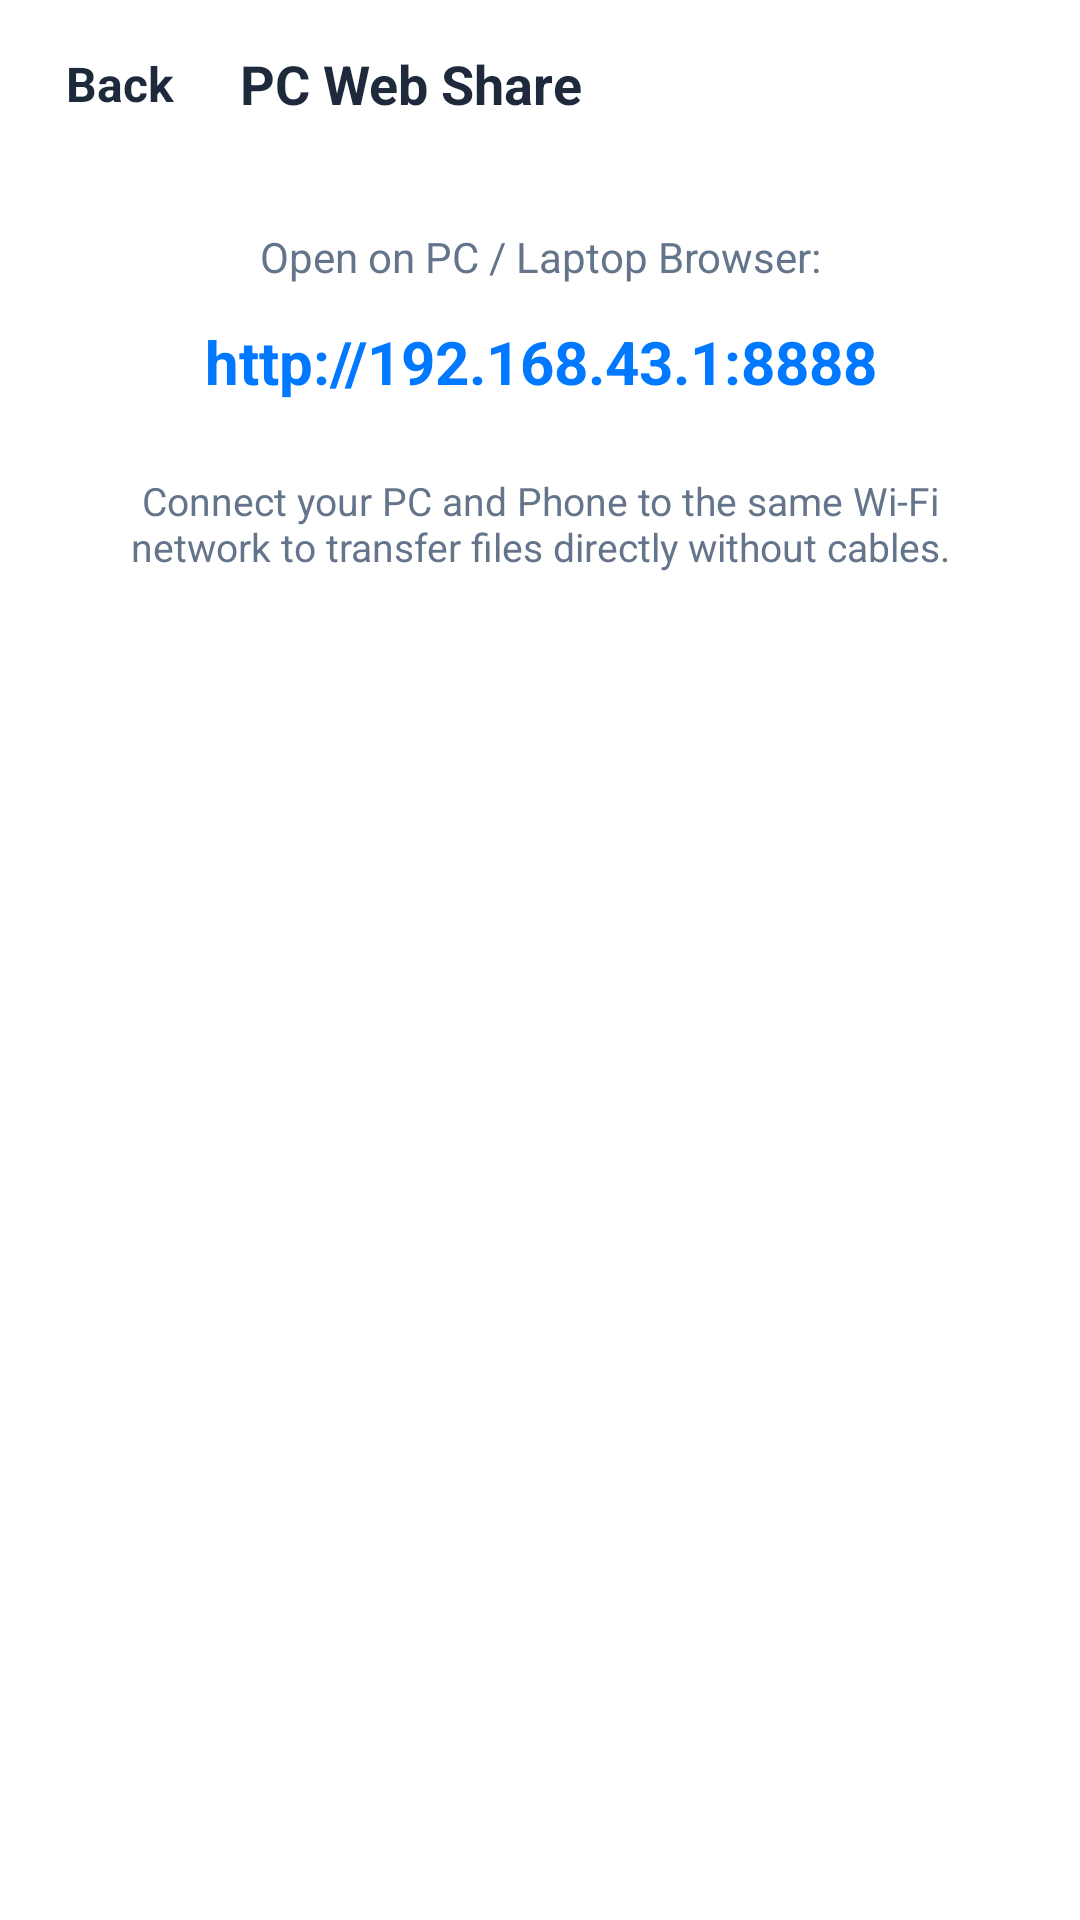

Layout XML and referenced resources for this Android screen:
<!-- AndroidManifest.xml: application theme Theme.MaterialComponents.Light.NoActionBar -->
<!-- res/layout/activity_web_share.xml -->
<?xml version="1.0" encoding="utf-8"?>
<LinearLayout xmlns:android="http://schemas.android.com/apk/res/android"
    android:layout_width="match_parent"
    android:layout_height="match_parent"
    android:background="#FFFFFF"
    android:orientation="vertical">

    <LinearLayout
        android:layout_width="match_parent"
        android:layout_height="56dp"
        android:gravity="center_vertical"
        android:paddingStart="16dp"
        android:paddingEnd="16dp">

        <TextView
            android:id="@+id/btnBackWeb"
            android:layout_width="wrap_content"
            android:layout_height="wrap_content"
            android:padding="6dp"
            android:text="Back"
            android:textColor="#1E293B"
            android:textSize="16sp"
            android:textStyle="bold" />

        <TextView
            android:layout_width="wrap_content"
            android:layout_height="wrap_content"
            android:layout_marginStart="16dp"
            android:text="PC Web Share"
            android:textColor="#1E293B"
            android:textSize="18sp"
            android:textStyle="bold" />
    </LinearLayout>

    <TextView
        android:layout_width="match_parent"
        android:layout_height="wrap_content"
        android:layout_marginTop="20dp"
        android:gravity="center"
        android:text="Open on PC / Laptop Browser:"
        android:textColor="#64748B"
        android:textSize="14sp" />

    <TextView
        android:id="@+id/tvWebUrl"
        android:layout_width="match_parent"
        android:layout_height="wrap_content"
        android:layout_marginTop="12dp"
        android:gravity="center"
        android:text="http://192.168.43.1:8888"
        android:textColor="#0078FF"
        android:textSize="20sp"
        android:textStyle="bold" />

    <TextView
        android:layout_width="match_parent"
        android:layout_height="wrap_content"
        android:layout_margin="24dp"
        android:gravity="center"
        android:text="Connect your PC and Phone to the same Wi-Fi network to transfer files directly without cables."
        android:textColor="#64748B"
        android:textSize="13sp" />
</LinearLayout>
<!-- resources referenced by this layout -->
<resources>

</resources>
